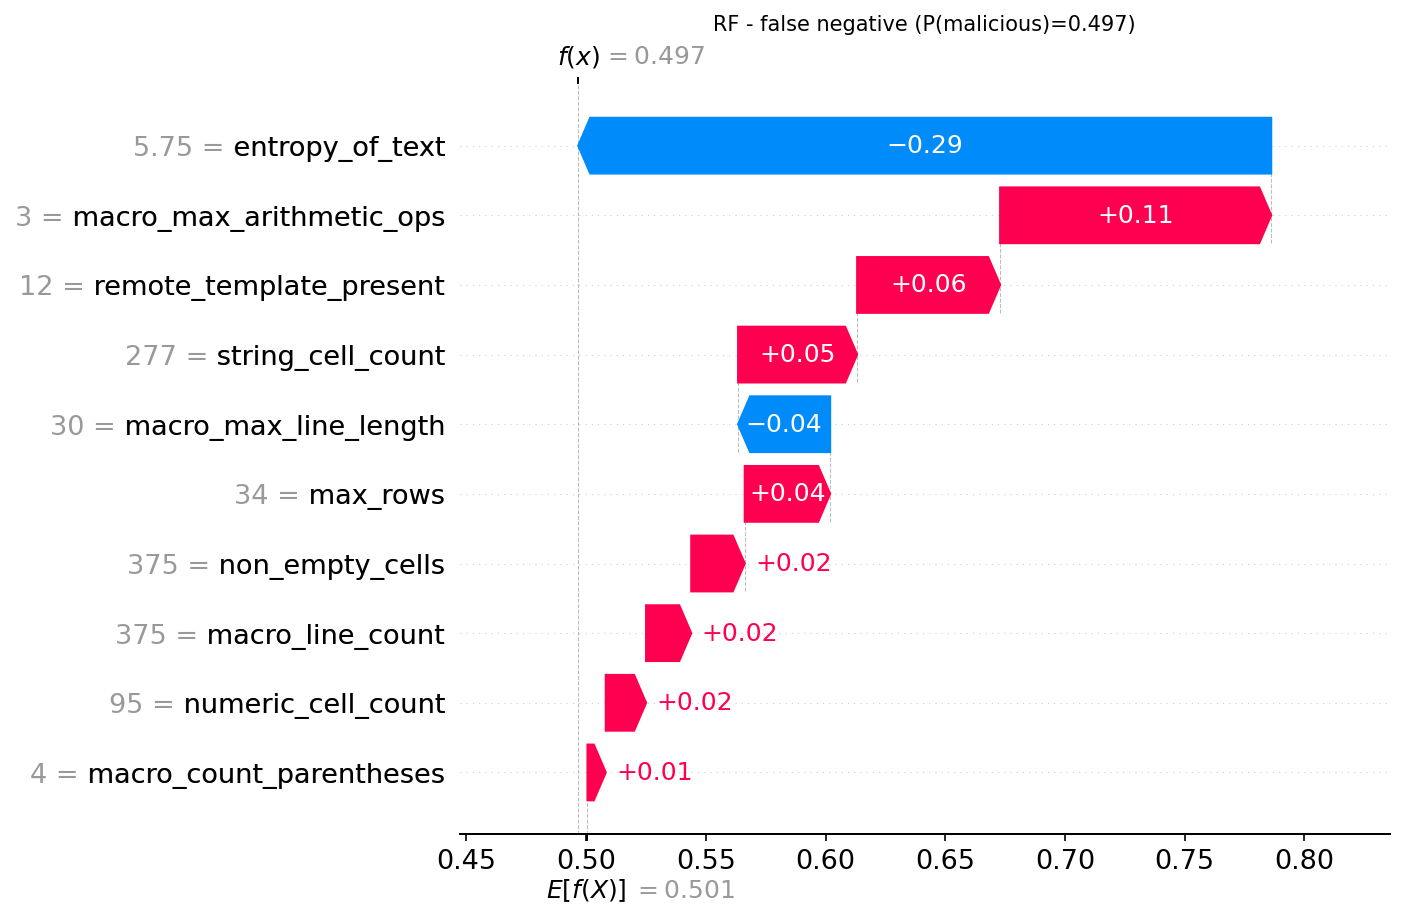

Source data for this figure (header and first rows):
actual, predicted, probability_malicious, feature, feature_value, shap_value
1, 0, 0.4967, entropy_of_text, 5.75, -0.2895
1, 0, 0.4967, macro_max_arithmetic_ops, 3.0, 0.1132
1, 0, 0.4967, remote_template_present, 12.0, 0.05972
1, 0, 0.4967, string_cell_count, 277.0, 0.04974
1, 0, 0.4967, macro_max_line_length, 30.0, -0.03845
1, 0, 0.4967, max_rows, 34.0, 0.03568
1, 0, 0.4967, non_empty_cells, 375.0, 0.02235
1, 0, 0.4967, macro_line_count, 375.0, 0.01887
1, 0, 0.4967, numeric_cell_count, 95.0, 0.01684
1, 0, 0.4967, macro_count_parentheses, 4.0, 0.00764
